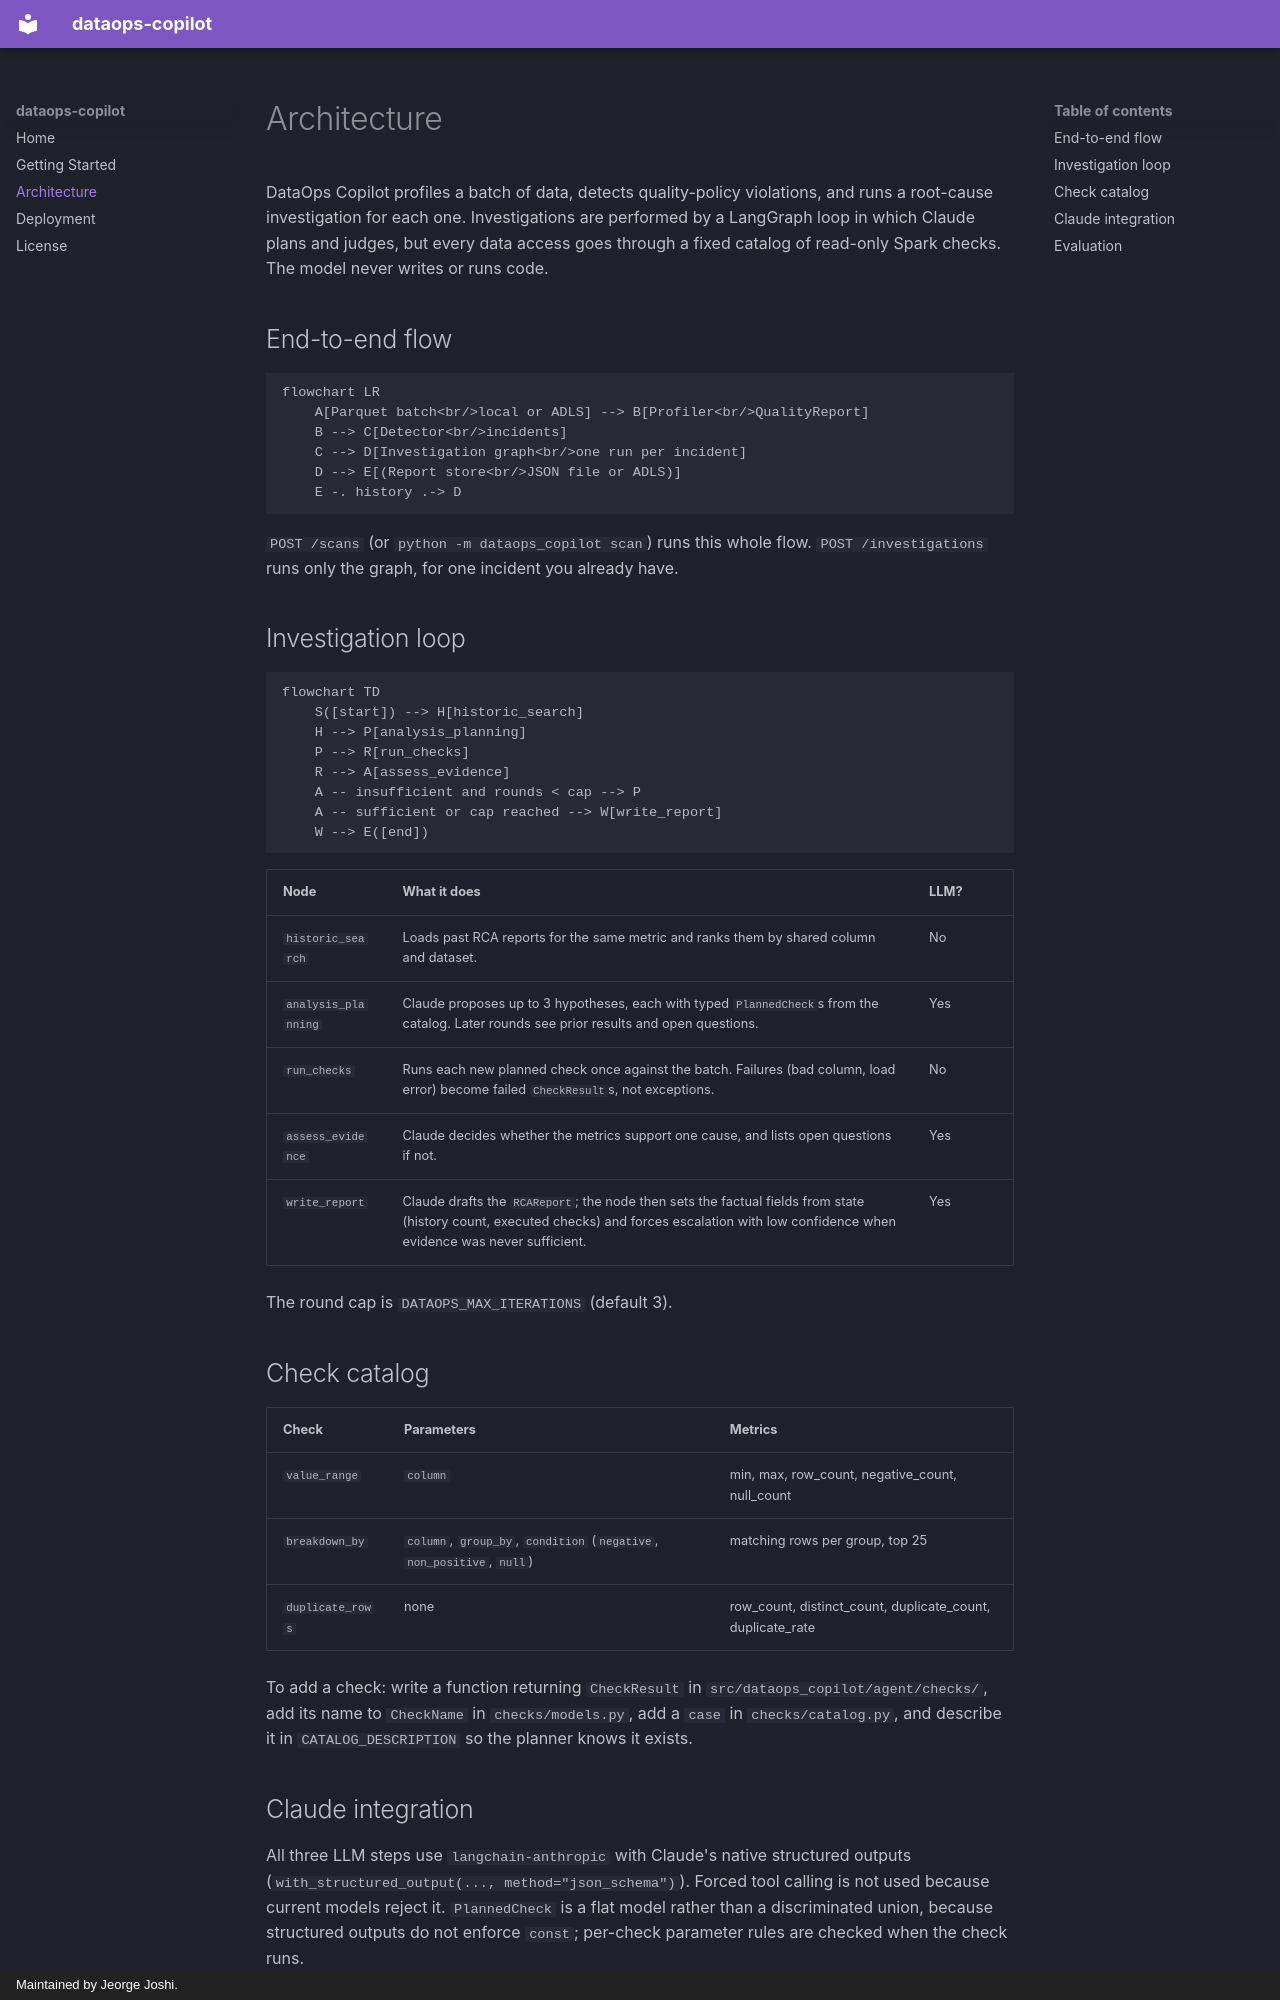

repository: wp225/dataops-copilot · page: architecture/index.html · generator: mkdocs · copyright: Maintained by Jeorge Joshi.

# Architecture

DataOps Copilot profiles a batch of data, detects quality-policy violations, and
runs a root-cause investigation for each one. Investigations are performed by a
LangGraph loop in which Claude plans and judges, but every data access goes
through a fixed catalog of read-only Spark checks. The model never writes or
runs code.

## End-to-end flow

```mermaid
flowchart LR
    A[Parquet batch<br/>local or ADLS] --> B[Profiler<br/>QualityReport]
    B --> C[Detector<br/>incidents]
    C --> D[Investigation graph<br/>one run per incident]
    D --> E[(Report store<br/>JSON file or ADLS)]
    E -. history .-> D
```

`POST /scans` (or `python -m dataops_copilot scan`) runs this whole flow.
`POST /investigations` runs only the graph, for one incident you already have.

## Investigation loop

```mermaid
flowchart TD
    S([start]) --> H[historic_search]
    H --> P[analysis_planning]
    P --> R[run_checks]
    R --> A[assess_evidence]
    A -- insufficient and rounds < cap --> P
    A -- sufficient or cap reached --> W[write_report]
    W --> E([end])
```

| Node | What it does | LLM? |
| --- | --- | --- |
| `historic_search` | Loads past RCA reports for the same metric and ranks them by shared column and dataset. | No |
| `analysis_planning` | Claude proposes up to 3 hypotheses, each with typed `PlannedCheck`s from the catalog. Later rounds see prior results and open questions. | Yes |
| `run_checks` | Runs each new planned check once against the batch. Failures (bad column, load error) become failed `CheckResult`s, not exceptions. | No |
| `assess_evidence` | Claude decides whether the metrics support one cause, and lists open questions if not. | Yes |
| `write_report` | Claude drafts the `RCAReport`; the node then sets the factual fields from state (history count, executed checks) and forces escalation with low confidence when evidence was never sufficient. | Yes |

The round cap is `DATAOPS_MAX_ITERATIONS` (default 3).

## Check catalog

| Check | Parameters | Metrics |
| --- | --- | --- |
| `value_range` | `column` | min, max, row_count, negative_count, null_count |
| `breakdown_by` | `column`, `group_by`, `condition` (`negative`, `non_positive`, `null`) | matching rows per group, top 25 |
| `duplicate_rows` | none | row_count, distinct_count, duplicate_count, duplicate_rate |

To add a check: write a function returning `CheckResult` in
`src/dataops_copilot/agent/checks/`, add its name to `CheckName` in
`checks/models.py`, add a `case` in `checks/catalog.py`, and describe it in
`CATALOG_DESCRIPTION` so the planner knows it exists.
